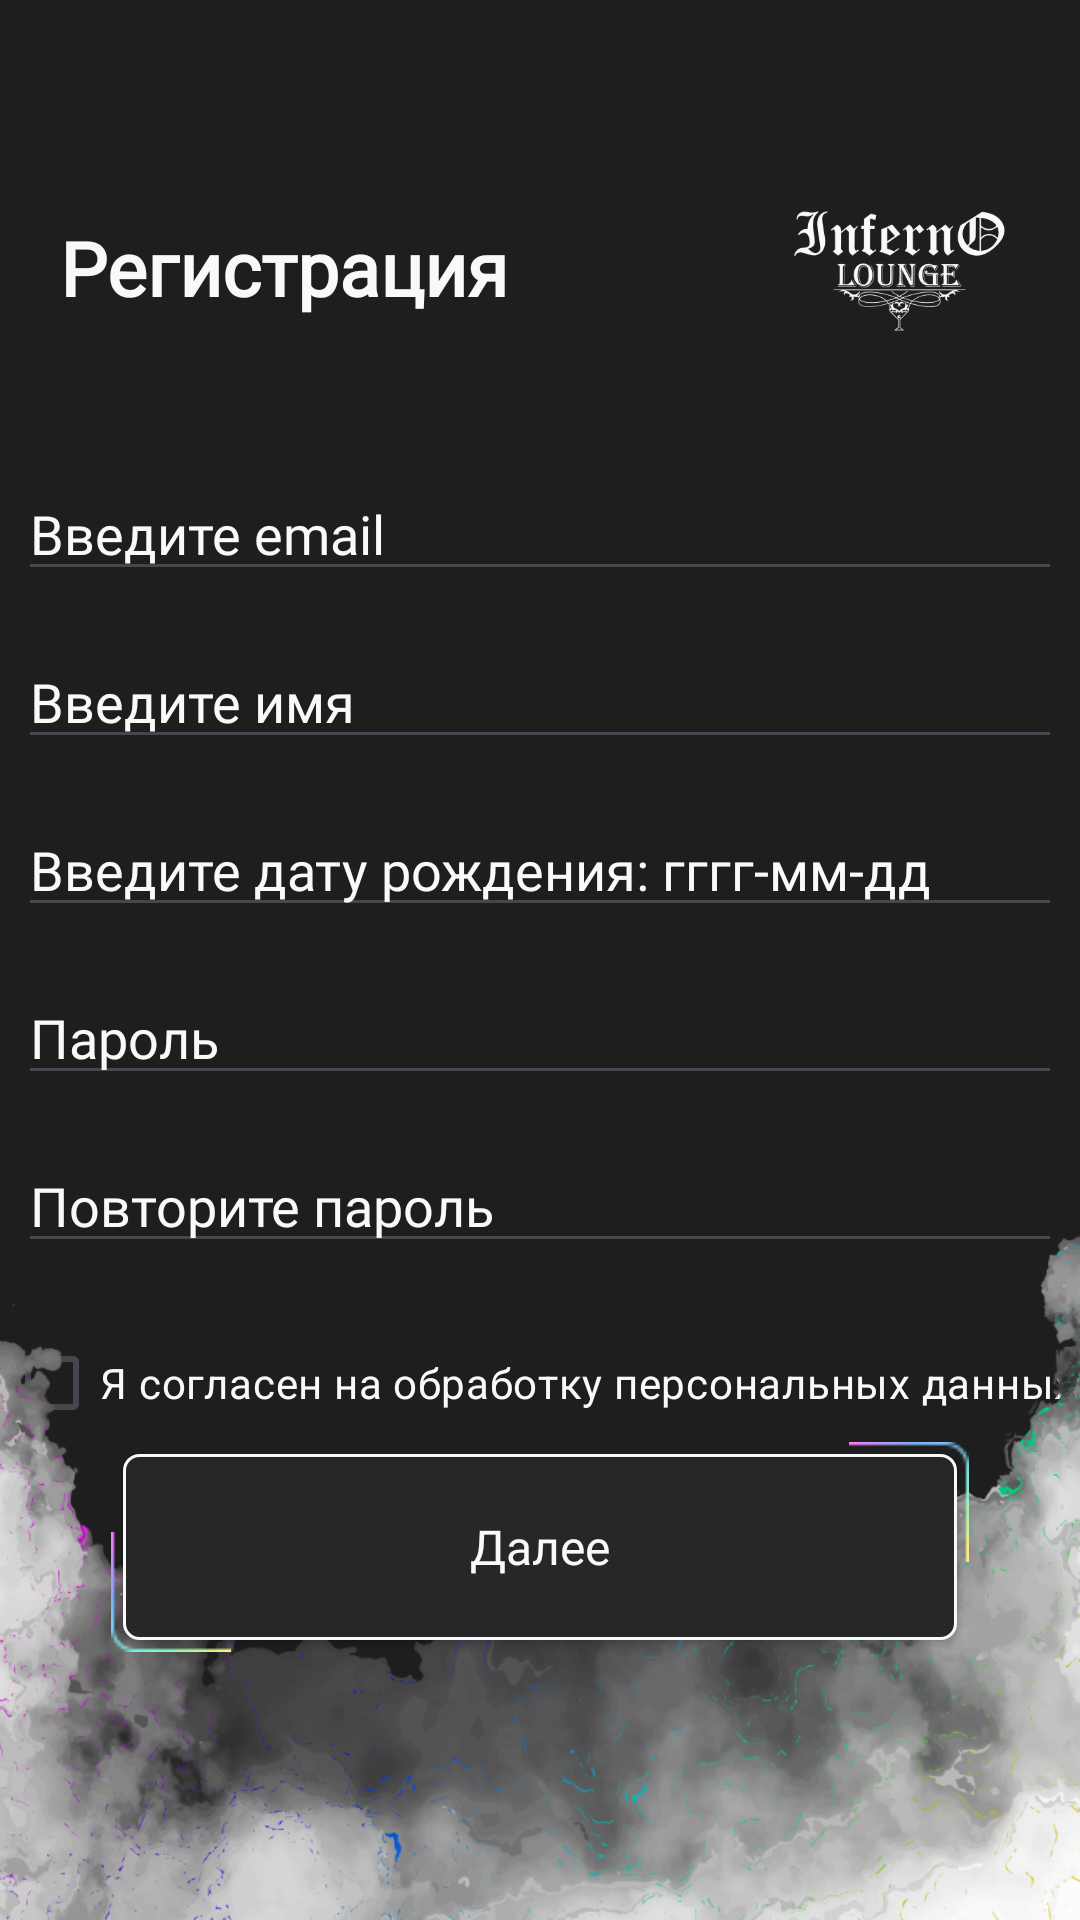

Write the Android layout XML for this screen, with the resource values it uses.
<!-- AndroidManifest.xml: application theme Theme.InfernoHookah -->
<!-- res/layout/fragment_registration.xml -->
<?xml version="1.0" encoding="utf-8"?>
<androidx.constraintlayout.widget.ConstraintLayout xmlns:android="http://schemas.android.com/apk/res/android"
    xmlns:app="http://schemas.android.com/apk/res-auto"
    xmlns:tools="http://schemas.android.com/tools"
    android:layout_width="match_parent"
    android:layout_height="match_parent"
    android:background="@color/main_background"
    tools:context=".view.fragments.RegistrationFragment">

    <androidx.constraintlayout.widget.Guideline
        android:id="@+id/guideline"
        android:layout_width="wrap_content"
        android:layout_height="wrap_content"
        android:orientation="horizontal"
        app:layout_constraintGuide_begin="111dp" />

    <androidx.appcompat.widget.AppCompatImageView
        android:id="@+id/logoInfernoAuth"
        android:layout_width="80dp"
        android:layout_height="44dp"
        android:layout_marginEnd="20dp"
        android:src="@drawable/ic_logo_inferno_white"
        app:layout_constraintBottom_toBottomOf="@id/guideline"
        app:layout_constraintEnd_toEndOf="parent" />

    <androidx.appcompat.widget.AppCompatTextView
        android:id="@+id/registrationTV"
        android:layout_width="wrap_content"
        android:layout_height="wrap_content"
        android:layout_marginStart="20dp"
        android:layout_marginTop="67dp"
        android:fontFamily="@font/montserrat_bold"
        android:text="Регистрация"
        android:textColor="@color/main_text_color"
        android:textSize="25sp"
        android:textStyle="bold"
        app:layout_constraintBottom_toBottomOf="@+id/logoInfernoAuth"
        app:layout_constraintStart_toStartOf="parent"
        app:layout_constraintTop_toTopOf="parent" />

    <EditText
        android:id="@+id/emailTI"
        android:layout_width="348dp"
        android:layout_height="40dp"
        android:layout_marginTop="157dp"
        android:fontFamily="@font/montserrat_light"
        android:gravity="start"
        android:hint="Введите email"
        android:textColor="@color/main_text_color"
        android:textColorHint="@color/main_text_color"
        android:visibility="visible"
        app:layout_constraintEnd_toEndOf="parent"
        app:layout_constraintStart_toStartOf="parent"
        app:layout_constraintTop_toTopOf="parent" />

    <EditText
        android:id="@+id/nameTI"
        android:layout_width="348dp"
        android:layout_height="40dp"
        android:layout_marginTop="16dp"
        android:fontFamily="@font/montserrat_light"
        android:gravity="start"
        android:hint="Введите имя"
        android:textColor="@color/main_text_color"
        android:textColorHint="@color/main_text_color"
        android:visibility="visible"
        app:layout_constraintEnd_toEndOf="parent"
        app:layout_constraintStart_toStartOf="parent"
        app:layout_constraintTop_toBottomOf="@id/emailTI" />

    <EditText
        android:id="@+id/birthdayTI"
        android:layout_width="348dp"
        android:layout_height="40dp"
        android:layout_marginTop="16dp"
        android:digits="0123456789-"
        android:fontFamily="@font/montserrat_light"
        android:gravity="start"
        android:hint="Введите дату рождения: гггг-мм-дд"
        android:inputType="number"
        android:maxLength="10"
        android:textColor="@color/main_text_color"
        android:textColorHint="@color/main_text_color"
        android:visibility="visible"
        app:layout_constraintEnd_toEndOf="parent"
        app:layout_constraintStart_toStartOf="parent"
        app:layout_constraintTop_toBottomOf="@id/nameTI" />


    <EditText
        android:id="@+id/passTI"
        android:layout_width="348dp"
        android:layout_height="40dp"
        android:layout_marginTop="16dp"
        android:fontFamily="@font/montserrat_light"
        android:gravity="start"
        android:hint="Пароль"
        android:inputType="textPassword"
        android:textColor="@color/main_text_color"
        android:textColorHint="@color/main_text_color"
        android:visibility="visible"
        app:layout_constraintEnd_toEndOf="parent"
        app:layout_constraintStart_toStartOf="parent"
        app:layout_constraintTop_toBottomOf="@id/birthdayTI" />

    <EditText
        android:id="@+id/replypassTI"
        android:layout_width="348dp"
        android:layout_height="40dp"
        android:layout_marginTop="16dp"
        android:fontFamily="@font/montserrat_light"
        android:gravity="start"
        android:hint="Повторите пароль"
        android:inputType="textPassword"
        android:textColor="@color/main_text_color"
        android:textColorHint="@color/main_text_color"
        android:visibility="visible"
        app:layout_constraintEnd_toEndOf="parent"
        app:layout_constraintStart_toStartOf="parent"
        app:layout_constraintTop_toBottomOf="@id/passTI" />

    <CheckBox
        android:id="@+id/checkBox"
        android:layout_width="wrap_content"
        android:layout_height="wrap_content"
        android:layout_marginTop="16dp"
        android:text="Я согласен на обработку персональных данных"
        android:textColor="@color/main_text_color"
        android:textColorHint="@color/main_text_color"
        app:layout_constraintEnd_toEndOf="parent"
        app:layout_constraintStart_toStartOf="parent"
        app:layout_constraintTop_toBottomOf="@id/replypassTI" />

    <androidx.appcompat.widget.AppCompatButton
        android:id="@+id/requestBTN"
        android:layout_width="286dp"
        android:layout_height="70dp"
        android:layout_marginBottom="94dp"
        android:background="@drawable/background_custom_button"
        android:clickable="true"
        android:focusable="true"
        android:fontFamily="@font/montserrat_bold"
        android:text="Далее"
        android:textAllCaps="false"
        android:textColor="@color/main_text_color"
        android:textSize="16sp"
        android:visibility="visible"
        app:layout_constraintBottom_toBottomOf="parent"
        app:layout_constraintEnd_toEndOf="parent"
        app:layout_constraintStart_toStartOf="parent"
        app:layout_constraintTop_toBottomOf="@+id/checkBox" />

    <Button
        android:id="@+id/close"
        android:layout_width="36dp"
        android:layout_height="36dp"
        android:layout_margin="24dp"
        android:background="@drawable/ic_close"
        android:clickable="true"
        android:focusable="true"
        app:layout_constraintEnd_toEndOf="parent"
        app:layout_constraintTop_toTopOf="parent" />

    <ImageView
        android:id="@+id/smokeMini"
        android:layout_width="wrap_content"
        android:layout_height="wrap_content"
        android:scaleType="fitEnd"
        android:src="@drawable/ic_smoke_mini"
        app:layout_constraintBottom_toBottomOf="parent"
        app:layout_constraintEnd_toEndOf="parent"
        app:layout_constraintStart_toStartOf="parent" />

</androidx.constraintlayout.widget.ConstraintLayout>
<!-- resources referenced by this layout -->
<resources>
  <color name="main_background">#1E1E1E</color>
  <color name="main_text_color">#F9F9F9</color>
  <!-- drawable background_custom_button (drawable) -->
  <?xml version="1.0" encoding="utf-8"?>
  <selector xmlns:android="http://schemas.android.com/apk/res/android">
      <item android:state_pressed="true">
          <shape android:shape="rectangle">
              <solid android:color="#272727" />
              <corners android:radius="5dp" />
              <padding android:bottom="4dp" android:left="4dp" android:right="4dp" android:top="4dp" />
              <stroke android:width="2dp" android:color="#F9F9F9" />
          </shape>
      </item>
      <item>
          <layer-list>
              <item android:left="4dp" android:top="4dp" android:right="4dp" android:bottom="4dp">
                  <shape android:shape="rectangle">
                      <solid android:color="#272727" />
                      <corners android:radius="5dp" />
                      <stroke android:width="1dp" android:color="#F9F9F9" />
                  </shape>
              </item>
              <item android:gravity="end|top" >
                  <bitmap android:src="@drawable/corner_right" />
              </item>
              <item android:gravity="start|bottom" >
                  <bitmap android:src="@drawable/corner_left"
                      android:padding="4dp"/>
              </item>
          </layer-list>
      </item>
  </selector>
  <!-- drawable ic_logo_inferno_white: png bitmap (drawable, 4214 bytes) -->
  <!-- drawable ic_smoke_mini: png bitmap (drawable, 224907 bytes) -->
  <style name="Theme.InfernoHookah" parent="Base.Theme.InfernoHookah" />
  <!-- drawable corner_right: webp bitmap (drawable, 348 bytes) -->
  <!-- drawable corner_left: webp bitmap (drawable, 360 bytes) -->
  <style name="Base.Theme.InfernoHookah" parent="Theme.Material3.DayNight.NoActionBar">
          
          
      </style>
</resources>
